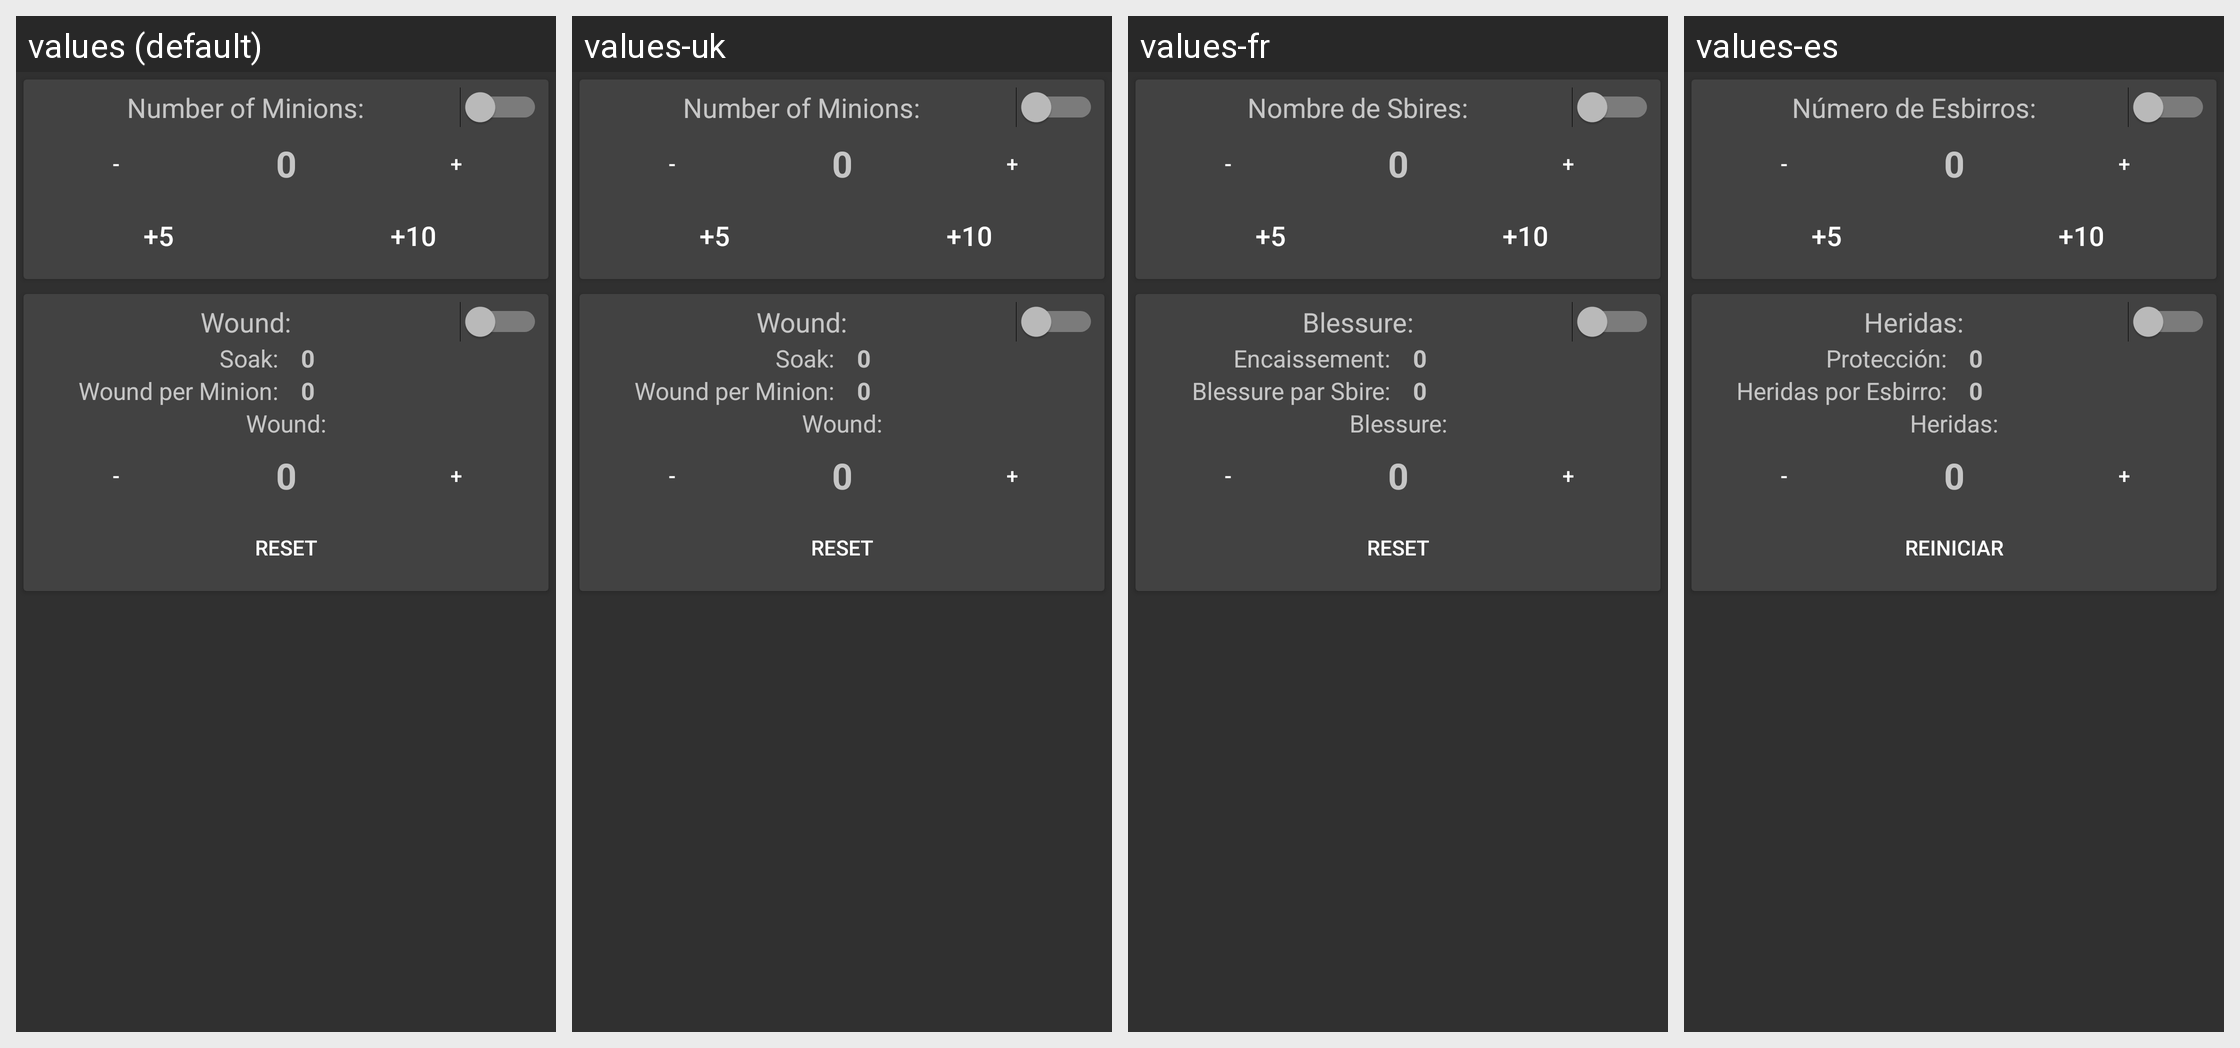

The Android screen above is rendered under several locales of the same app. Produce the string resources it draws, with the default and per-locale values.
Android screen res/layout/edit_minion_number.xml rendered under 4 locales, left to right: values (default), values-uk, values-fr, values-es. Device: Nexus 5 (rendered at 1080×1920; each locale shown at half size, 540×960, under a caption strip naming it); theme AppTheme.
Other locales in the repository, not shown: values-da, values-de, values-it, values-ja, values-ru.
Strings drawn on this screen, with the default value and each locale's value (text and hints the layout hard-codes, and strings that could not be matched under every locale, appear in the picture but are not listed):

min_num_text
  values: Number of Minions:
  values-uk: Number of Minions:  [not translated; the default value is used]
  values-fr: Nombre de Sbires:
  values-es: Número de Esbirros:

wound_text
  values: Wound:
  values-uk: Wound:
  values-fr: Blessure:
  values-es: Heridas:

soak_text
  values: Soak:
  values-uk: Soak:
  values-fr: Encaissement:
  values-es: Protección:

wound_ind_text
  values: Wound per Minion:
  values-uk: Wound per Minion:  [not translated; the default value is used]
  values-fr: Blessure par Sbire:
  values-es: Heridas por Esbirro:

reset_text
  values: Reset
  values-uk: Reset
  values-fr: Reset
  values-es: Reiniciar
